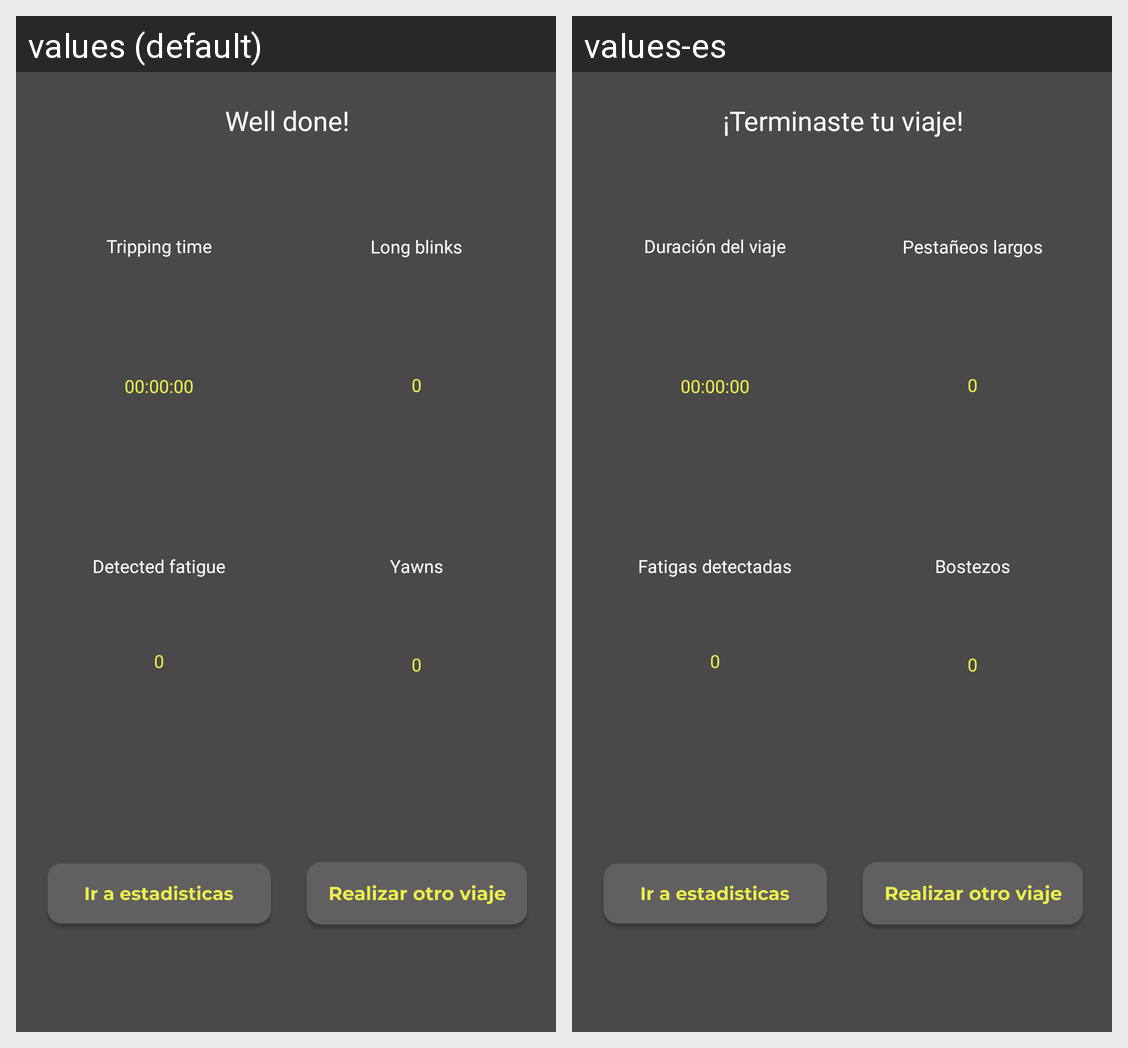

The Android screen above is rendered under two locales of the same app. Produce the string resources it draws, with the default and per-locale values.
Android screen res/layout/modaldialog.xml rendered under 2 locales, left to right: values (default), values-es. Device: Nexus 5 (rendered at 1080×1920; each locale shown at half size, 540×960, under a caption strip naming it); theme AppTheme.
Strings drawn on this screen, with the default value and each locale's value (text and hints the layout hard-codes, and strings that could not be matched under every locale, appear in the picture but are not listed):

tripFinished
  values: Well done!
  values-es: ¡Terminaste tu viaje!

trippingTime
  values: Tripping time
  values-es: Duración del viaje

longBlinks
  values: Long blinks
  values-es: Pestañeos largos

detectedFatigue
  values: Detected fatigue
  values-es: Fatigas detectadas

yawns
  values: Yawns
  values-es: Bostezos
